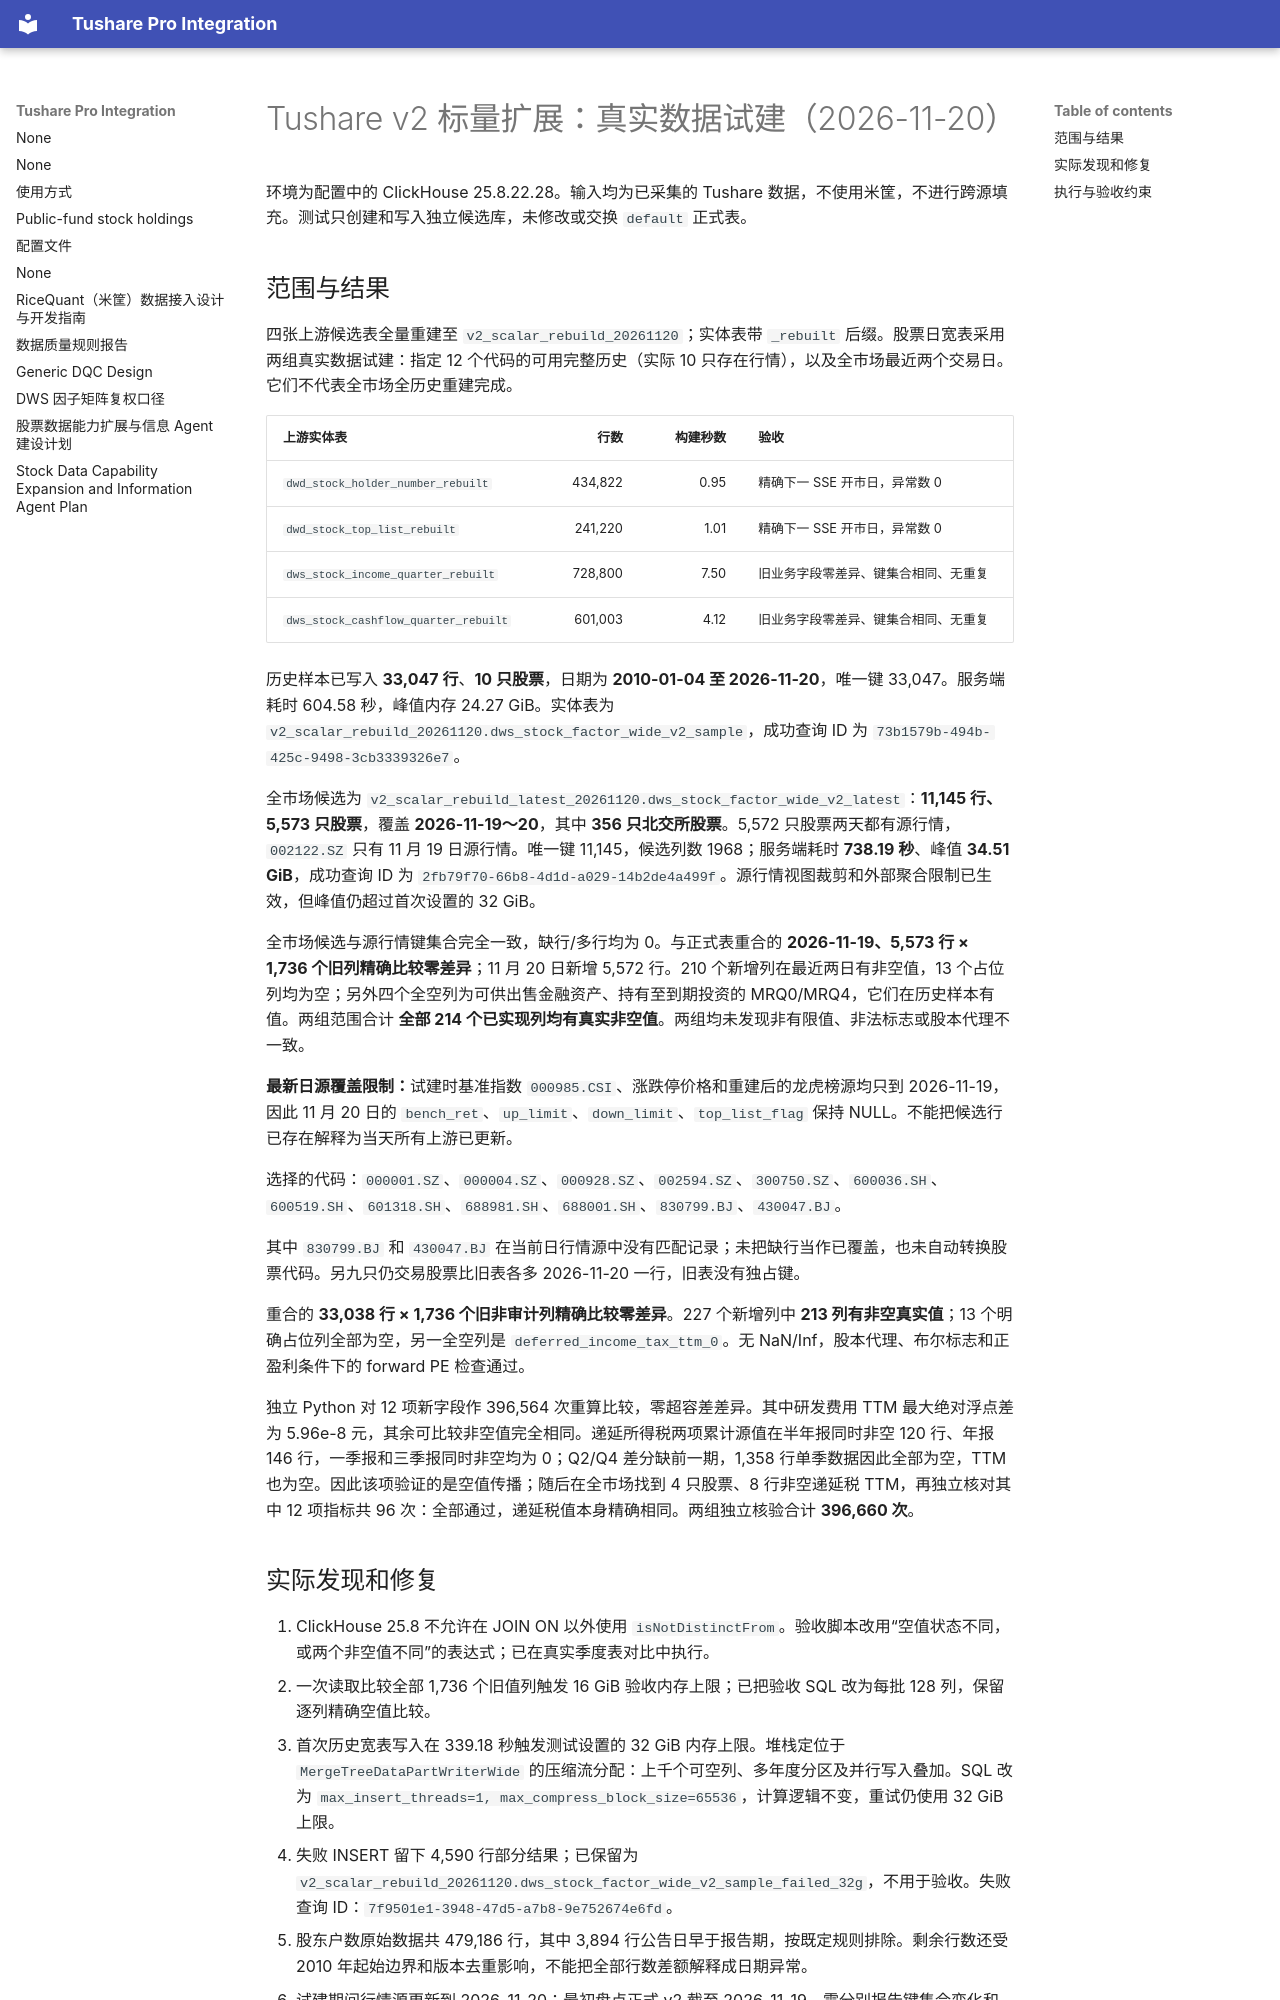

repository: cool-colo/tushare-integration · page: reports/v2_scalar_rebuild_20261120/index.html · generator: mkdocs

# Tushare v2 标量扩展：真实数据试建（2026-11-20）

环境为配置中的 ClickHouse 25.8.22.28。输入均为已采集的 Tushare 数据，不使用米筐，不进行跨源填充。测试只创建和写入独立候选库，未修改或交换 `default` 正式表。

## 范围与结果

四张上游候选表全量重建至 `v2_scalar_rebuild_20261120`；实体表带 `_rebuilt` 后缀。股票日宽表采用两组真实数据试建：指定 12 个代码的可用完整历史（实际 10 只存在行情），以及全市场最近两个交易日。它们不代表全市场全历史重建完成。

| 上游实体表 | 行数 | 构建秒数 | 验收 |
|---|---:|---:|---|
| `dwd_stock_holder_number_rebuilt` | 434,822 | 0.95 | 精确下一 SSE 开市日，异常数 0 |
| `dwd_stock_top_list_rebuilt` | 241,220 | 1.01 | 精确下一 SSE 开市日，异常数 0 |
| `dws_stock_income_quarter_rebuilt` | 728,800 | 7.50 | 旧业务字段零差异、键集合相同、无重复 |
| `dws_stock_cashflow_quarter_rebuilt` | 601,003 | 4.12 | 旧业务字段零差异、键集合相同、无重复 |

历史样本已写入 **33,047 行**、**10 只股票**，日期为 **2010-01-04 至 2026-11-20**，唯一键 33,047。服务端耗时 604.58 秒，峰值内存 24.27 GiB。实体表为 `v2_scalar_rebuild_20261120.dws_stock_factor_wide_v2_sample`，成功查询 ID 为 `73b1579b-494b-425c-9498-3cb3339326e7`。

全市场候选为 `v2_scalar_rebuild_latest_20261120.dws_stock_factor_wide_v2_latest`：**11,145 行、5,573 只股票**，覆盖 **2026-11-19～20**，其中 **356 只北交所股票**。5,572 只股票两天都有源行情，`002122.SZ` 只有 11 月 19 日源行情。唯一键 11,145，候选列数 1968；服务端耗时 **738.19 秒**、峰值 **34.51 GiB**，成功查询 ID 为 `2fb79f70-66b8-4d1d-a029-14b2de4a499f`。源行情视图裁剪和外部聚合限制已生效，但峰值仍超过首次设置的 32 GiB。

全市场候选与源行情键集合完全一致，缺行/多行均为 0。与正式表重合的 **2026-11-19、5,573 行 × 1,736 个旧列精确比较零差异**；11 月 20 日新增 5,572 行。210 个新增列在最近两日有非空值，13 个占位列均为空；另外四个全空列为可供出售金融资产、持有至到期投资的 MRQ0/MRQ4，它们在历史样本有值。两组范围合计 **全部 214 个已实现列均有真实非空值**。两组均未发现非有限值、非法标志或股本代理不一致。

**最新日源覆盖限制：**试建时基准指数 `000985.CSI`、涨跌停价格和重建后的龙虎榜源均只到 2026-11-19，因此 11 月 20 日的 `bench_ret`、`up_limit`、`down_limit`、`top_list_flag` 保持 NULL。不能把候选行已存在解释为当天所有上游已更新。

选择的代码：`000001.SZ`、`000004.SZ`、`000928.SZ`、`002594.SZ`、`300750.SZ`、`600036.SH`、`600519.SH`、`601318.SH`、`688981.SH`、`688001.SH`、`830799.BJ`、`430047.BJ`。

其中 `830799.BJ` 和 `430047.BJ` 在当前日行情源中没有匹配记录；未把缺行当作已覆盖，也未自动转换股票代码。另九只仍交易股票比旧表各多 2026-11-20 一行，旧表没有独占键。

重合的 **33,038 行 × 1,736 个旧非审计列精确比较零差异**。227 个新增列中 **213 列有非空真实值**；13 个明确占位列全部为空，另一全空列是 `deferred_income_tax_ttm_0`。无 NaN/Inf，股本代理、布尔标志和正盈利条件下的 forward PE 检查通过。

独立 Python 对 12 项新字段作 396,564 次重算比较，零超容差差异。其中研发费用 TTM 最大绝对浮点差为 5.96e-8 元，其余可比较非空值完全相同。递延所得税两项累计源值在半年报同时非空 120 行、年报 146 行，一季报和三季报同时非空均为 0；Q2/Q4 差分缺前一期，1,358 行单季数据因此全部为空，TTM 也为空。因此该项验证的是空值传播；随后在全市场找到 4 只股票、8 行非空递延税 TTM，再独立核对其中 12 项指标共 96 次：全部通过，递延税值本身精确相同。两组独立核验合计 **396,660 次**。
